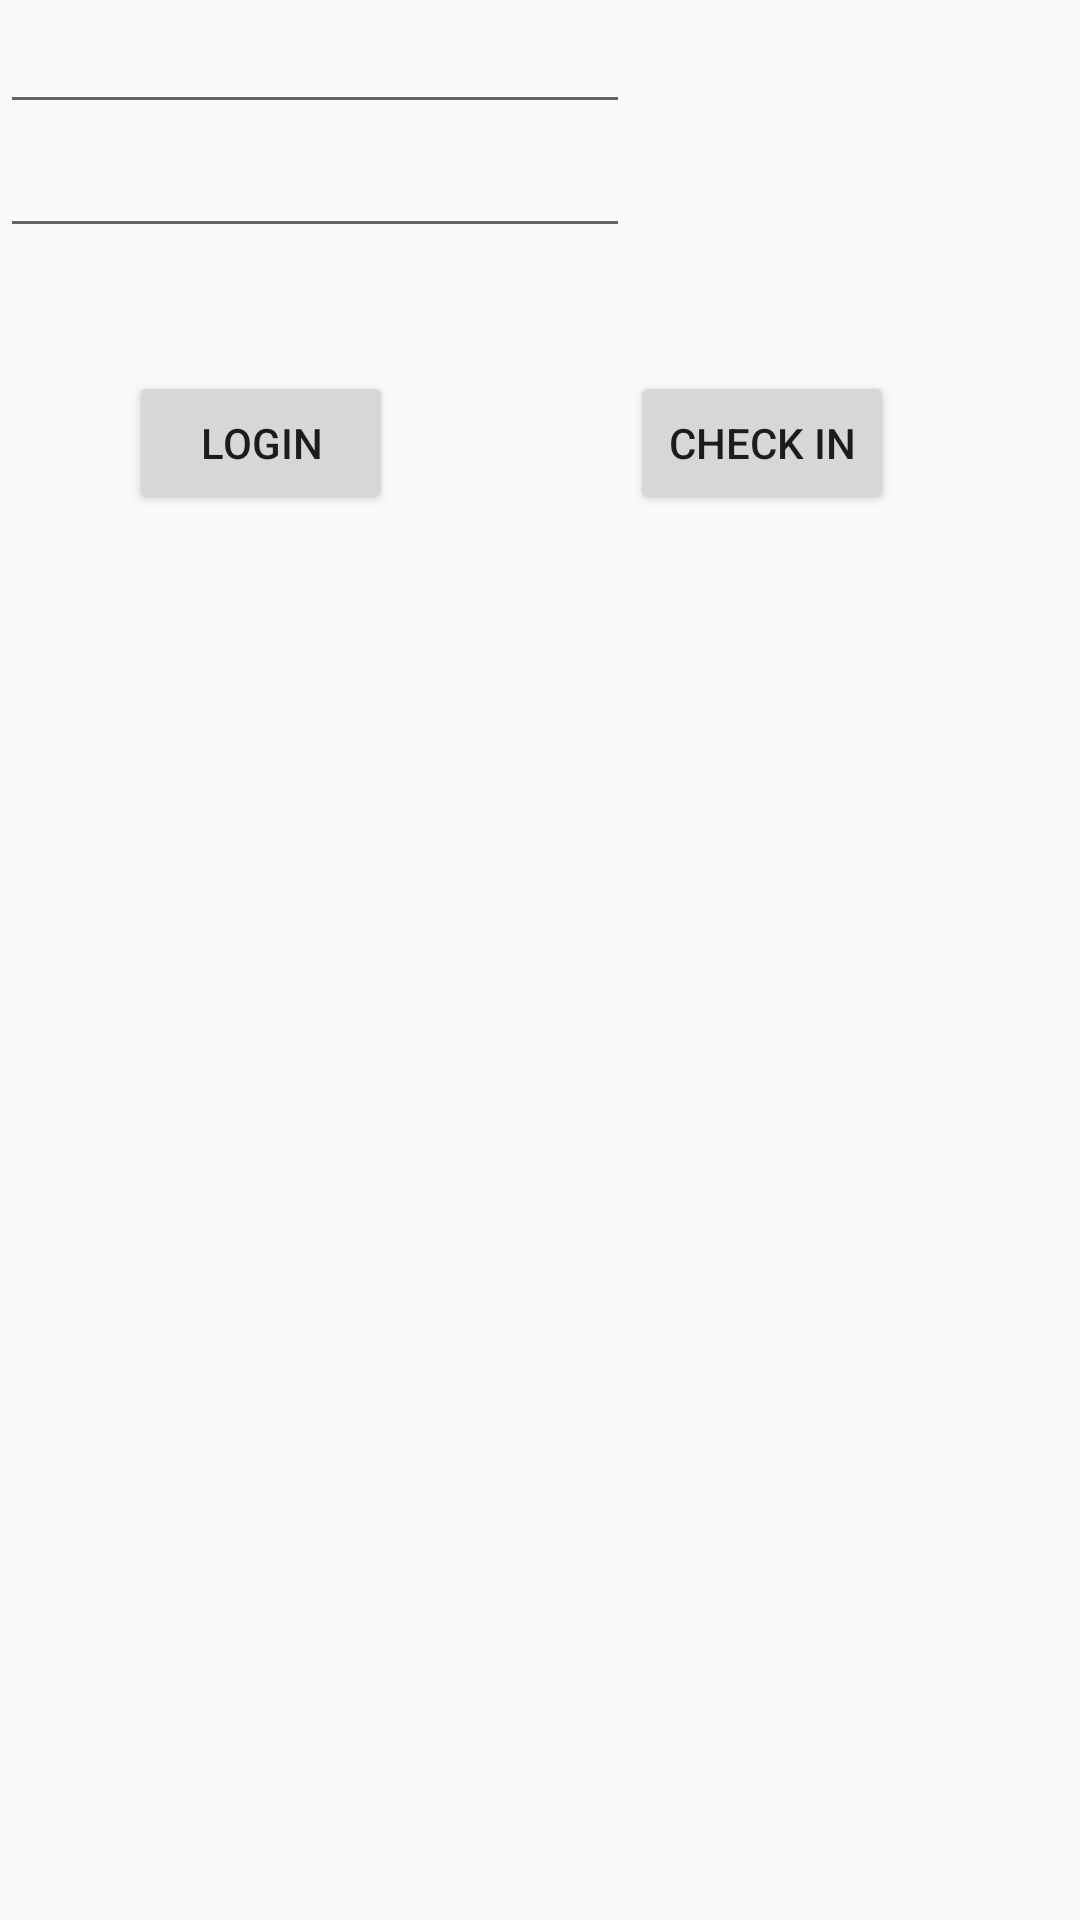

Android layout source for this screen:
<!-- AndroidManifest.xml: application theme AppTheme -->
<!-- res/layout/activity_login.xml -->
<?xml version="1.0" encoding="utf-8"?>
<RelativeLayout
    xmlns:android="http://schemas.android.com/apk/res/android"
    android:orientation="vertical" android:layout_width="match_parent"
    android:layout_height="match_parent">

    <EditText
        android:id="@+id/editText_mail"
        android:layout_width="wrap_content"
        android:layout_height="wrap_content"
        android:layout_alignParentStart="true"
        android:layout_alignParentTop="true"
        android:ems="10"
        android:inputType="textEmailAddress"
        android:textColorLink="@color/colorPrimaryDark" />

    <EditText
        android:id="@+id/editText_Password"
        android:layout_width="wrap_content"
        android:layout_height="wrap_content"
        android:ems="10"
        android:inputType="textPassword"
        android:textColorLink="@color/colorPrimaryDark"
        android:layout_below="@+id/editText_mail"
        android:layout_alignParentStart="true" />

    <Button
        android:id="@+id/button_reg"
        android:layout_width="wrap_content"
        android:layout_height="wrap_content"
        android:onClick="onClick_CheckIn"
        android:text="check in"
        android:layout_alignBaseline="@+id/button_login"
        android:layout_alignBottom="@+id/button_login"
        android:layout_toEndOf="@+id/editText_Password" />

    <Button
        android:id="@+id/button_login"
        android:layout_width="wrap_content"
        android:layout_height="wrap_content"
        android:layout_alignParentStart="true"
        android:layout_below="@+id/editText_Password"
        android:layout_marginStart="43dp"
        android:layout_marginTop="41dp"
        android:onClick="onClick_Login"
        android:text="Login" />
</RelativeLayout>
<!-- resources referenced by this layout -->
<resources>
  <style name="AppTheme" parent="Theme.AppCompat.Light.DarkActionBar">
          
          <item name="colorPrimary">@color/mint</item>
          <item name="colorPrimaryDark">@color/mint</item>
          <item name="colorAccent">@color/colorAccent</item>
      </style>
  <color name="mint">#2d9cdb</color>
  <color name="colorAccent">#8492A6</color>
  <!-- not gathered from this repository: default colours our renderer supplied (Android Studio template values) -->
  <color name="colorPrimaryDark">#FF3700B3</color>
</resources>
